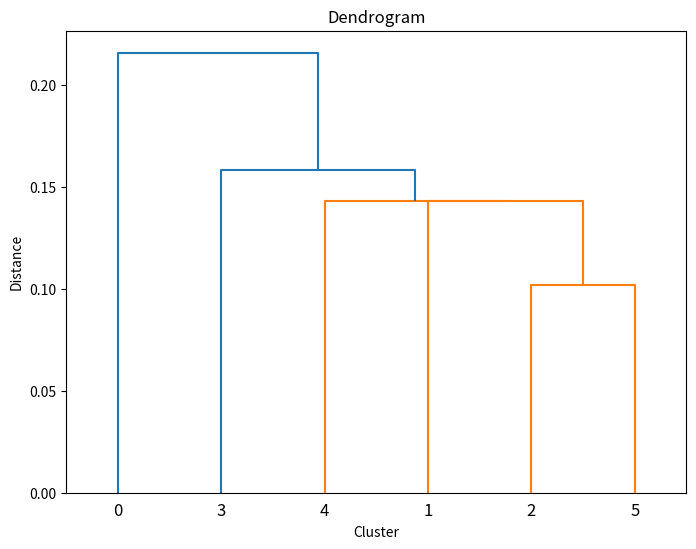

Write Python code to recreate this figure.
import numpy as np
import matplotlib.pyplot as plt
from scipy.cluster.hierarchy import dendrogram
from collections import defaultdict

# Function to calculate Euclidean distance between two points
def euclidean_distance(point1, point2):
    return np.sqrt(np.sum((point1 - point2)**2))

# Single linkage clustering algorithm
def single_linkage_clustering(data):
    clusters = {i: [i] for i in range(len(data))}
    distances = defaultdict(dict)
    
    # Calculate initial pairwise distances
    for i in range(len(data)):
        for j in range(i + 1, len(data)):
            distances[i][j] = euclidean_distance(data[i], data[j])
    
    dendrogram_steps = []
    cluster_count = len(data)  # Keep track of the new cluster indices
    
    while len(clusters) > 1:
        min_dist = float('inf')
        to_merge = (None, None)
        
        for i in clusters:
            for j in clusters:
                if i != j:
                    dist = min(euclidean_distance(data[p1], data[p2]) 
                               for p1 in clusters[i] for p2 in clusters[j])
                    if dist < min_dist:
                        min_dist = dist
                        to_merge = (i, j)
        
        # Merge the two closest clusters
        cluster1, cluster2 = to_merge
        new_cluster = clusters[cluster1] + clusters[cluster2]
        
        # Record the linkage step in dendrogram format
        dendrogram_steps.append([cluster1, cluster2, min_dist, len(new_cluster)])
        
        # Remove the old clusters and assign a new cluster index
        clusters[cluster_count] = new_cluster
        del clusters[cluster1]
        del clusters[cluster2]
        
        cluster_count += 1  # Increment the new cluster index
    
    return clusters, dendrogram_steps

def plot_dendrogram(steps):
    plt.figure(figsize=(8, 6))
    dendrogram(np.array(steps))
    plt.title('Dendrogram')
    plt.xlabel('Cluster')
    plt.ylabel('Distance')
    plt.show()

# Example dataset
data = np.array([
    [0.4, 0.53], [0.22, 0.38], [0.35, 0.32],
    [0.26, 0.19], [0.08, 0.41], [0.45, 0.30]
])

# Perform clustering
clusters, dendrogram_steps = single_linkage_clustering(data)

# Plot the dendrogram
plot_dendrogram(dendrogram_steps)
